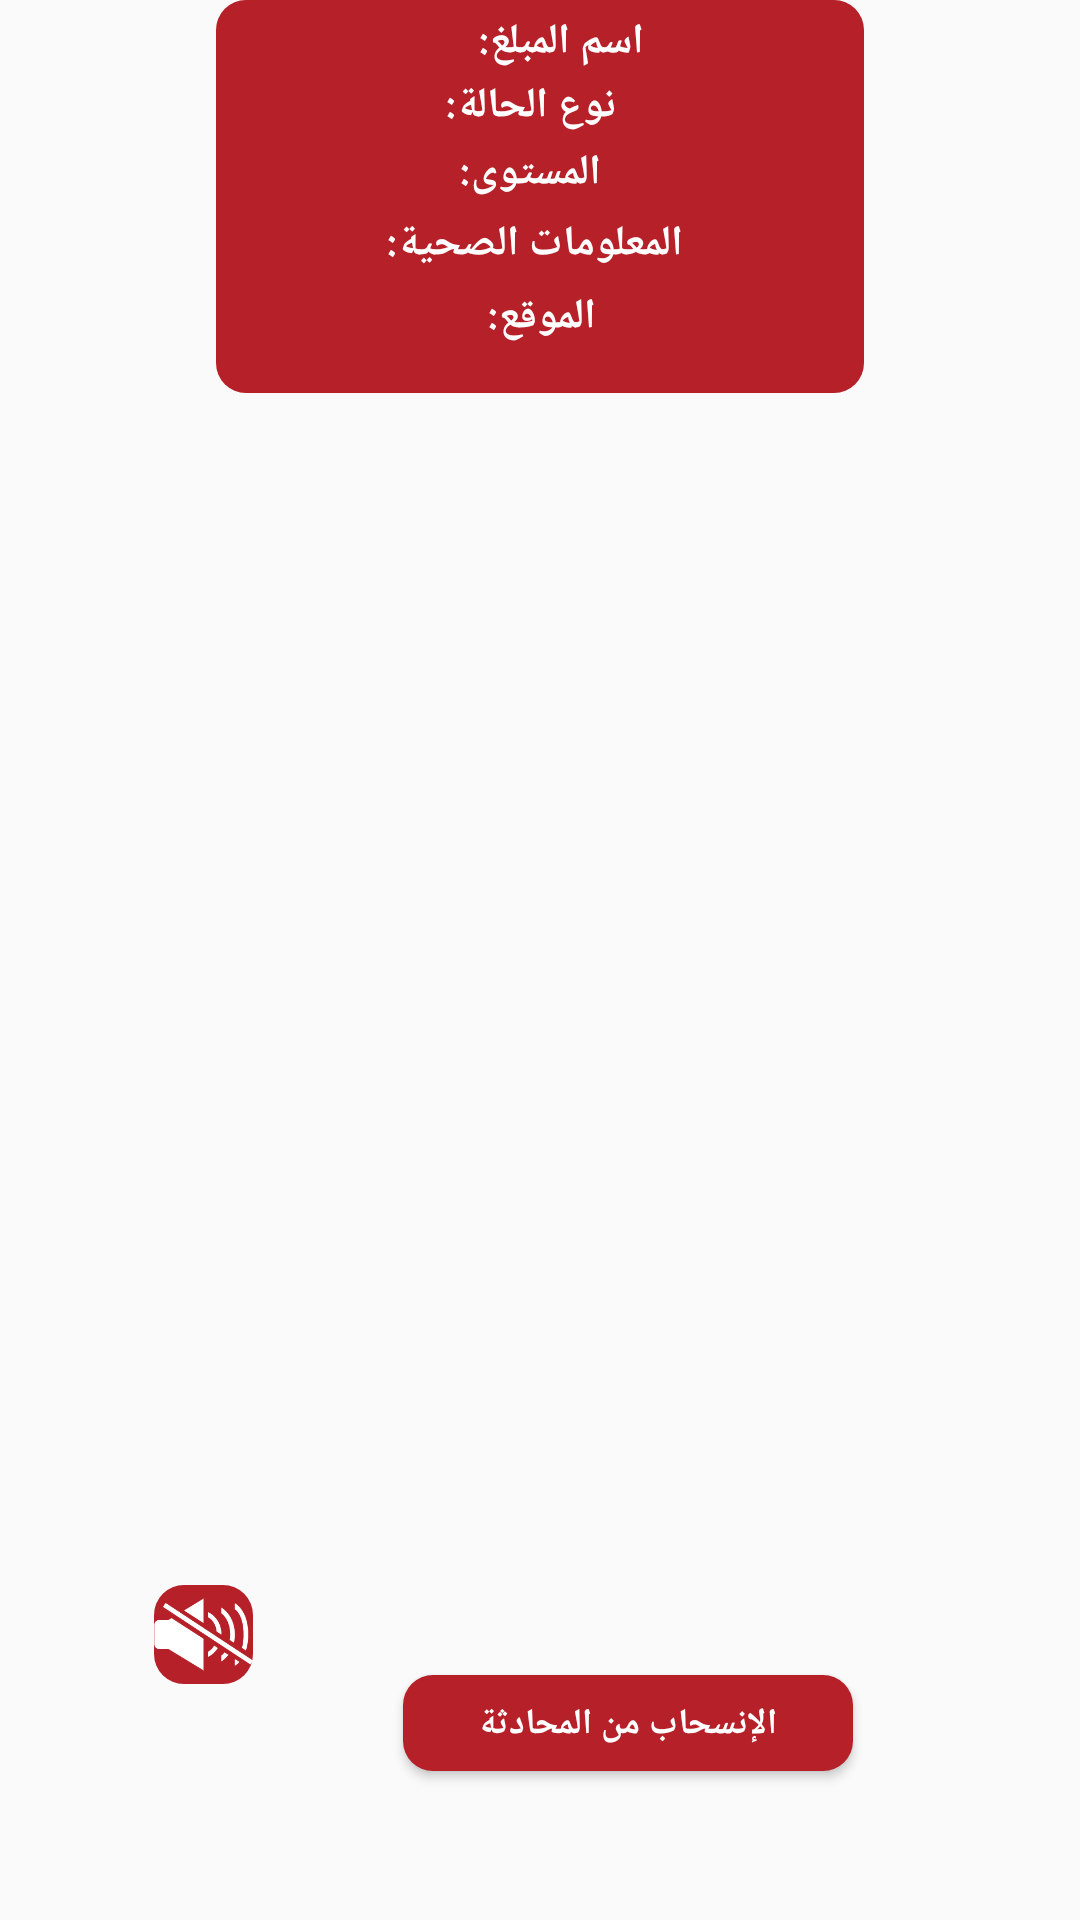

Layout XML and referenced resources for this Android screen:
<!-- AndroidManifest.xml: application theme Theme.AppCompat.Light.NoActionBar -->
<!-- res/layout/report_info_dialog.xml -->
<?xml version="1.0" encoding="utf-8"?>
<android.support.constraint.ConstraintLayout xmlns:android="http://schemas.android.com/apk/res/android"
    xmlns:app="http://schemas.android.com/apk/res-auto"
    xmlns:tools="http://schemas.android.com/tools"
    android:layout_width="350dp"
    android:layout_height="350dp"
    android:layout_gravity="center"
    android:background="@drawable/reportinfofirstlayer"
    tools:context="com.example.lenovo.enjad.Activities.reportInfoDailog">

    <android.support.constraint.ConstraintLayout
        android:id="@+id/secondlayout"
        android:layout_width="216dp"
        android:layout_height="131dp"
        android:layout_gravity="center"
        android:background="@drawable/reportinfosecondlayer"
        app:layout_constraintEnd_toEndOf="parent"
        app:layout_constraintStart_toStartOf="parent"
        tools:ignore="MissingConstraints"
        tools:layout_editor_absoluteY="39dp">


        <TextView
            android:id="@+id/emergtype"
            android:layout_width="wrap_content"
            android:layout_height="wrap_content"
            android:text="نوع الحالة: "
            android:textColor="@color/whitetext"
            android:textStyle="bold"
            app:layout_constraintBottom_toBottomOf="parent"
            app:layout_constraintEnd_toEndOf="parent"
            app:layout_constraintHorizontal_bias="0.47"
            app:layout_constraintStart_toStartOf="parent"
            app:layout_constraintTop_toTopOf="parent"
            app:layout_constraintVertical_bias="0.23000002" />


        <TextView
            android:id="@+id/usser_name"
            android:layout_width="wrap_content"
            android:layout_height="wrap_content"
            android:layout_marginLeft="16dp"
            android:text="اسم المبلغ: "
            android:textColor="@color/whitetext"
            android:textStyle="bold"
            app:layout_constraintBottom_toBottomOf="parent"
            app:layout_constraintEnd_toEndOf="parent"
            app:layout_constraintHorizontal_bias="0.48"
            app:layout_constraintLeft_toLeftOf="parent"
            app:layout_constraintStart_toStartOf="parent"
            app:layout_constraintTop_toTopOf="parent"
            app:layout_constraintVertical_bias="0.04000002" />


        <TextView
            android:id="@+id/severity"
            android:layout_width="wrap_content"
            android:layout_height="wrap_content"
            android:layout_marginTop="48dp"
            android:text="المستوى: "
            android:textColor="@color/whitetext"
            android:textStyle="bold"
            app:layout_constraintBottom_toBottomOf="parent"
            app:layout_constraintEnd_toEndOf="parent"
            app:layout_constraintHorizontal_bias="0.47"
            app:layout_constraintStart_toStartOf="parent"
            app:layout_constraintTop_toTopOf="parent"
            app:layout_constraintVertical_bias="0.0" />


        <TextView
            android:id="@+id/info"
            android:layout_width="wrap_content"
            android:layout_height="wrap_content"
            android:text="المعلومات الصحية: "
            android:textColor="@color/whitetext"
            android:textStyle="bold"

            app:layout_constraintBottom_toBottomOf="parent"
            app:layout_constraintEnd_toEndOf="parent"
            app:layout_constraintHorizontal_bias="0.47"
            app:layout_constraintStart_toStartOf="parent"
            app:layout_constraintTop_toTopOf="parent"
            app:layout_constraintVertical_bias="0.64" />

        <TextView
            android:id="@+id/Location"
            android:layout_width="wrap_content"
            android:layout_height="wrap_content"
            android:text="الموقع:"
            android:textAlignment="center"
            android:textColor="@color/whitetext"
            android:textStyle="bold"
            app:layout_constraintBottom_toBottomOf="parent"
            app:layout_constraintEnd_toEndOf="parent"
            app:layout_constraintHorizontal_bias="0.502"
            app:layout_constraintLeft_toLeftOf="parent"
            app:layout_constraintRight_toRightOf="parent"
            app:layout_constraintStart_toStartOf="parent"
            app:layout_constraintTop_toTopOf="parent"
            app:layout_constraintVertical_bias="0.857" />

    </android.support.constraint.ConstraintLayout>

    <Button
        android:layout_width="150dp"
        android:layout_height="32dp"
        android:layout_alignTop="@id/secondlayout"
        android:layout_marginBottom="8dp"
        android:background="@drawable/reportinfosecondlayer"
        android:gravity="center_horizontal"
        android:padding="8dp"
        android:text="الإنسحاب من المحادثة"
        android:textAlignment="center"
        android:textColor="@color/whitetext"
        android:textSize="12sp"
        android:textStyle="bold"
        app:layout_constraintBottom_toBottomOf="parent"
        app:layout_constraintEnd_toEndOf="parent"
        app:layout_constraintHorizontal_bias="0.64"
        app:layout_constraintStart_toStartOf="parent"
        app:layout_constraintTop_toBottomOf="@+id/secondlayout"
        app:layout_constraintVertical_bias="0.911"
        tools:ignore="MissingConstraints" />

    <ImageView
        android:id="@+id/imageView21"
        android:layout_width="33dp"
        android:layout_height="33dp"
        android:layout_alignTop="@id/secondlayout"
        android:background="@drawable/reportinfosecondlayer"
        app:layout_constraintBottom_toBottomOf="parent"
        app:layout_constraintEnd_toEndOf="parent"
        app:layout_constraintHorizontal_bias="0.157"
        app:layout_constraintStart_toStartOf="parent"
        app:layout_constraintTop_toBottomOf="@+id/secondlayout"
        app:layout_constraintVertical_bias="0.835"
        app:srcCompat="@drawable/mute"
        tools:ignore="MissingConstraints" />


</android.support.constraint.ConstraintLayout>
<!-- resources referenced by this layout -->
<resources>
  <color name="whitetext">#ffffff</color>
  <!-- drawable mute: png bitmap (drawable, 2936 bytes) -->
  <!-- drawable reportinfosecondlayer (drawable) -->
  <?xml version="1.0" encoding="utf-8"?>
  <shape xmlns:android="http://schemas.android.com/apk/res/android">
      <solid android:color="@color/colorPrimaryRed"/>
      <corners android:radius="10dp"/>
  </shape>
  <color name="colorPrimaryRed">#b62028</color>
</resources>
